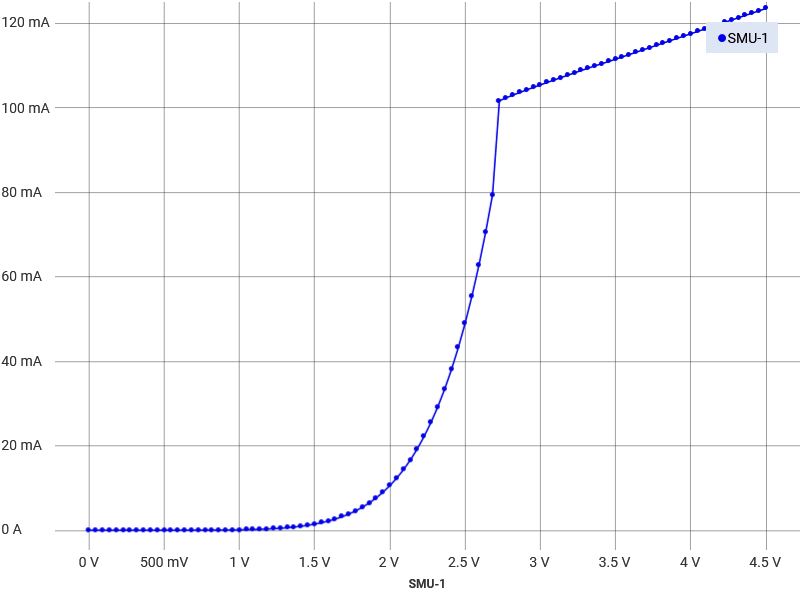

The data file committed next to this chart (first rows):
data points, time/s, voltage/V, current/A, time SD, voltage SD, current SD
1, 0, -0.0001372, 3.27949674101546E-05, 2.541, 1.319, 0.05261
2, 0.08761, 0.04536, 3.22184241667856E-05, , , 
3, 0.1752, 0.09092, 3.39480538968928E-05, , , 
4, 0.2628, 0.1364, 3.85603962058667E-05, , , 
5, 0.3504, 0.1819, 3.56776799890213E-05, , , 
6, 0.438, 0.2274, 3.56776799890213E-05, , , 
7, 0.5256, 0.2723, 3.51011367456522E-05, , , 
8, 0.6132, 0.3178, 3.51011367456522E-05, , , 
9, 0.7008, 0.3633, 3.68307664757594E-05, , , 
10, 0.7885, 0.4088, 3.56776799890213E-05, , , 
11, 0.8761, 0.4544, 3.79838529624976E-05, , , 
12, 0.9637, 0.4999, 3.68307628377806E-05, , , 
13, 1.051, 0.5454, 4.08665691793431E-05, , , 
14, 1.139, 0.5909, 4.08665691793431E-05, , , 
15, 1.226, 0.6365, 4.37492781202309E-05, , , 
16, 1.314, 0.682, 4.54789078503381E-05, , , 
17, 1.402, 0.7275, 5.00912537972908E-05, , , 
18, 1.489, 0.7724, 5.41270565008745E-05, , , 
19, 1.577, 0.8179, 6.16221077507362E-05, , , 
20, 1.664, 0.8634, 7.37295049475506E-05, , , 
21, 1.752, 0.9089, 8.92961688805372E-05, , , 
22, 1.84, 0.9544, 0.0001077, , , 
23, 1.927, 0.9999, 0.0001314, , , 
24, 2.015, 1.045, 0.0001637, , , 
25, 2.102, 1.091, 0.0002086, , , 
26, 2.19, 1.136, 0.0002565, , , 
27, 2.278, 1.182, 0.0003251, , , 
28, 2.365, 1.228, 0.0004064, , , 
29, 2.453, 1.272, 0.0005073, , , 
30, 2.54, 1.318, 0.0006364, , , 
31, 2.628, 1.363, 0.0007938, , , 
32, 2.716, 1.409, 0.0009801, , , 
33, 2.803, 1.454, 0.001212, , , 
34, 2.891, 1.5, 0.001486, , , 
35, 2.978, 1.545, 0.001817, , , 
36, 3.066, 1.591, 0.002212, , , 
37, 3.154, 1.637, 0.00268, , , 
38, 3.241, 1.682, 0.003229, , , 
39, 3.329, 1.728, 0.003877, , , 
40, 3.416, 1.772, 0.004617, , , 
41, 3.504, 1.818, 0.005498, , , 
42, 3.592, 1.863, 0.006516, , , 
43, 3.679, 1.909, 0.007694, , , 
44, 3.767, 1.954, 0.009046, , , 
45, 3.854, 2, 0.0106, , , 
46, 3.942, 2.046, 0.01238, , , 
47, 4.03, 2.091, 0.0144, , , 
48, 4.117, 2.137, 0.0167, , , 
49, 4.205, 2.182, 0.01931, , , 
50, 4.292, 2.228, 0.02225, , , 
51, 4.38, 2.272, 0.02551, , , 
52, 4.468, 2.318, 0.02923, , , 
53, 4.555, 2.363, 0.03339, , , 
54, 4.643, 2.409, 0.03805, , , 
55, 4.73, 2.454, 0.04326, , , 
56, 4.818, 2.5, 0.04906, , , 
57, 4.906, 2.545, 0.05551, , , 
58, 4.993, 2.591, 0.06264, , , 
59, 5.081, 2.636, 0.07058, , , 
60, 5.168, 2.682, 0.07938, , , 
... 40 more rows
